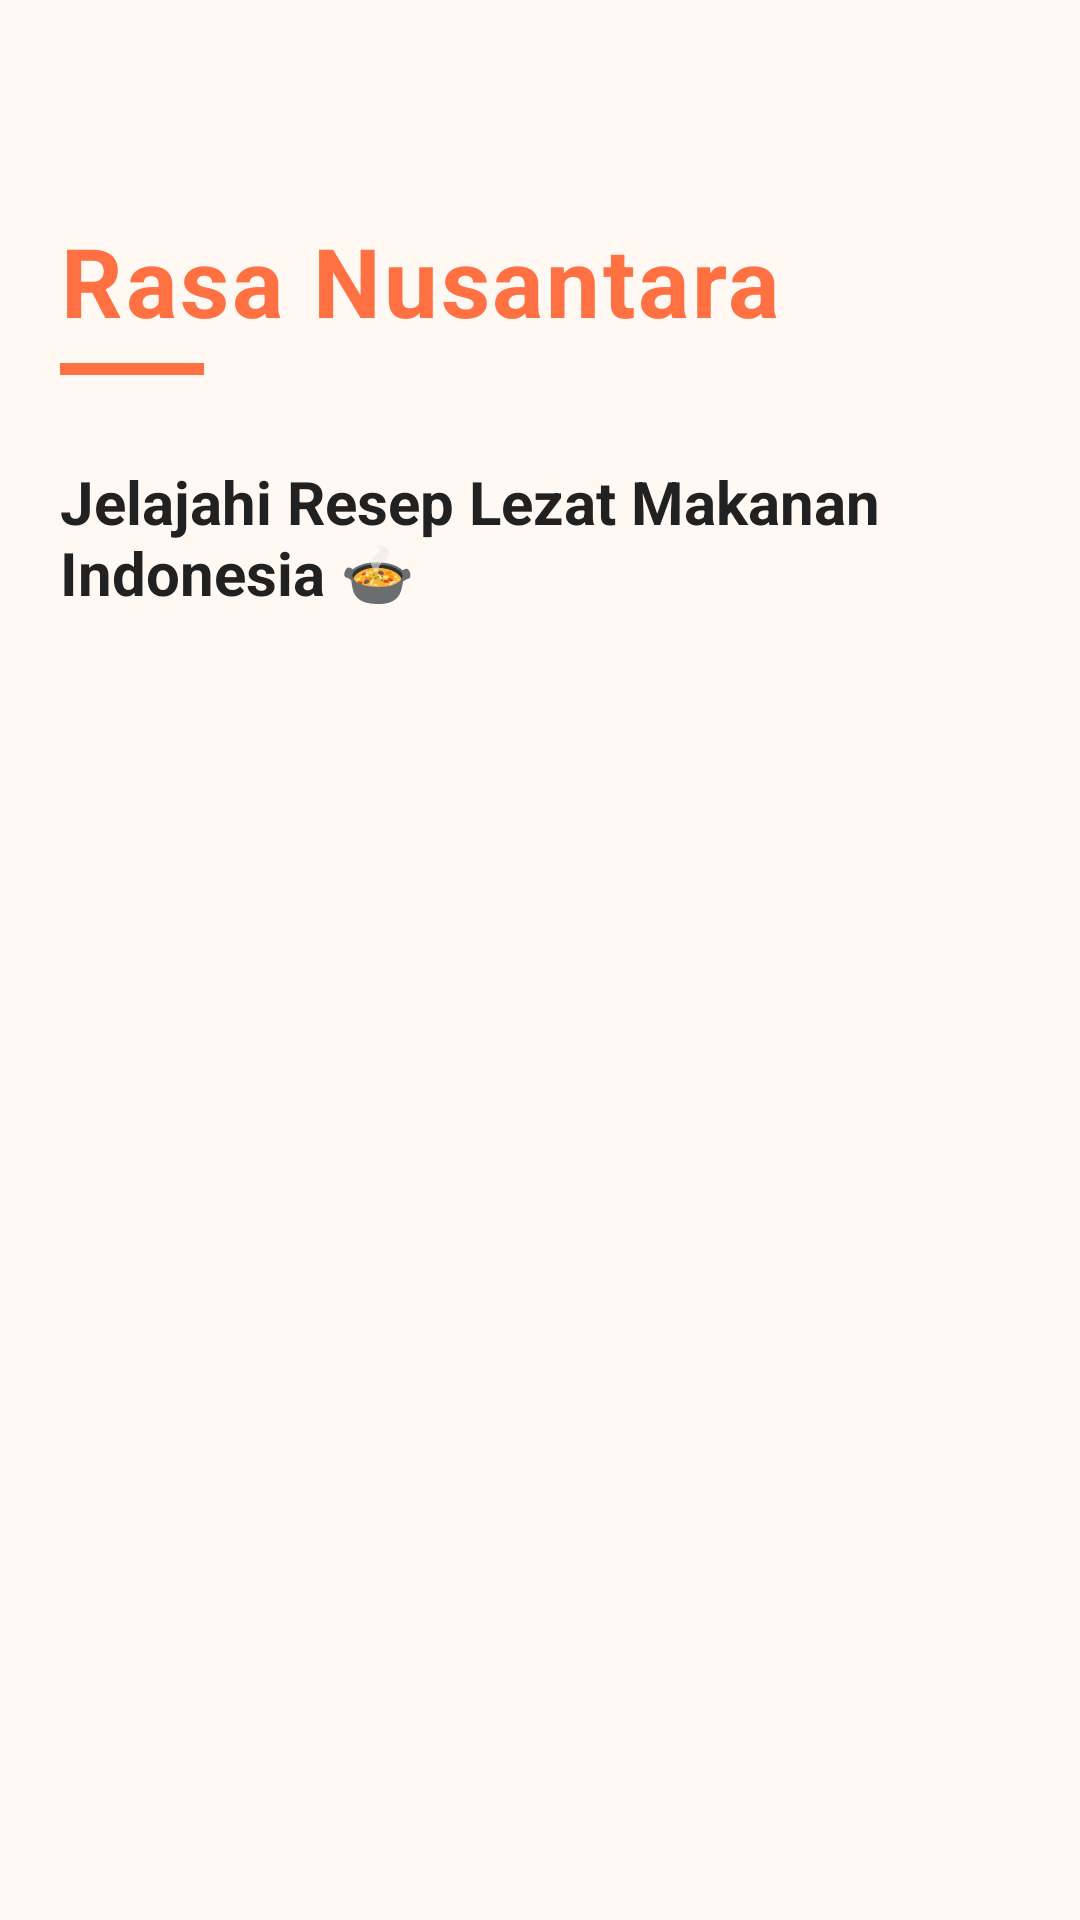

Reconstruct the res/layout file that produces this screen, plus the resources it refers to.
<!-- AndroidManifest.xml: application theme Theme.Recipe -->
<!-- res/layout/activity_main.xml -->
<?xml version="1.0" encoding="utf-8"?>
<LinearLayout
    xmlns:android="http://schemas.android.com/apk/res/android"
    android:layout_width="match_parent"
    android:layout_height="match_parent"
    android:orientation="vertical"
    android:background="@color/background"
    android:paddingBottom="48dp">

    <LinearLayout
        android:layout_width="match_parent"
        android:layout_height="wrap_content"
        android:orientation="vertical"
        android:paddingStart="20dp"
        android:paddingTop="28dp"
        android:paddingEnd="20dp"
        android:paddingBottom="18dp">

        <TextView
            android:id="@+id/textAppTitle"
            android:layout_width="wrap_content"
            android:layout_height="wrap_content"
            android:layout_marginTop="44dp"
            android:text="@string/app_title"
            android:textColor="@color/primary"
            android:textSize="32sp"
            android:textStyle="bold"
            android:letterSpacing="0.03" />

        <View
            android:layout_width="48dp"
            android:layout_height="4dp"
            android:layout_marginTop="6dp"
            android:background="@color/primary" />

        <TextView
            android:id="@+id/textAppSubtitle"
            android:layout_width="wrap_content"
            android:layout_height="wrap_content"
            android:textColor="@color/text_secondary"
            android:textSize="15sp" />

    </LinearLayout>

    <TextView
        android:id="@+id/textRecipeSection"
        android:layout_width="wrap_content"
        android:layout_height="wrap_content"
        android:layout_marginStart="20dp"
        android:layout_marginTop="-10dp"
        android:layout_marginEnd="20dp"
        android:layout_marginBottom="10dp"
        android:text="@string/recipe_section_title"
        android:textColor="@color/text_primary"
        android:textSize="20sp"
        android:textStyle="bold" />

    <androidx.recyclerview.widget.RecyclerView
        android:id="@+id/recyclerViewRecipes"
        android:layout_width="match_parent"
        android:layout_height="0dp"
        android:layout_weight="1"
        android:clipToPadding="false"
        android:paddingStart="10dp"
        android:paddingTop="4dp"
        android:paddingEnd="10dp"
        android:paddingBottom="20dp"
        android:scrollbars="vertical" />

</LinearLayout>
<!-- resources referenced by this layout -->
<resources>
  <color name="background">#FFF8F3</color>
  <color name="primary">#FF7043</color>
  <color name="text_primary">#212121</color>
  <color name="text_secondary">#757575</color>
  <string name="app_title">Rasa Nusantara</string>
  <string name="recipe_section_title">Jelajahi Resep Lezat Makanan Indonesia 🍲</string>
  <style name="Theme.Recipe" parent="Theme.Material3.DayNight.NoActionBar">
  
          
          <item name="colorPrimary">@color/primary</item>
          <item name="colorPrimaryDark">@color/primary_dark</item>
  
          
          <item name="android:windowBackground">@color/background</item>
  
          
          <item name="android:statusBarColor">@color/background</item>
          <item name="android:windowLightStatusBar">true</item>
  
          
          <item name="android:navigationBarColor">@color/background</item>
          <item name="android:windowLightNavigationBar">true</item>
  
          
          <item name="android:textColorPrimary">@color/text_primary</item>
          <item name="android:textColorSecondary">@color/text_secondary</item>
  
          
          <item name="windowActionModeOverlay">true</item>
  
      </style>
  <color name="primary_dark">#E85A2F</color>
</resources>
